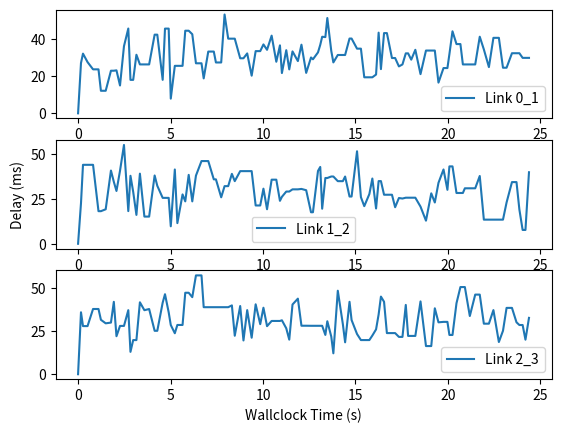

Reproduce this figure in Python. (Note: this script raises an exception after producing the figure.)
import argparse
import numpy as np
import matplotlib.pyplot as plt
import copy
import os
from typing import List
from typing import List, Tuple, Dict

np.random.seed(2025)

parser = argparse.ArgumentParser()
parser.add_argument("--num_stages", type=int, default=4)
parser.add_argument("--min_duration", type=int, default=100)
parser.add_argument("--max_duration", type=int, default=300)
args = parser.parse_args()

LINKS = [f'{i}_{i + 1}' for i in range(args.num_stages - 1)]
# Distribution parameters
MIN_DURATION, MAX_DURATION = args.min_duration, args.max_duration # Duration ~ U(MIN_DURATION, MAX_DURATION)
DELAY_MEAN, DELAY_STD = 30, 10 # Delay ~ N(DELAY_MEAN, DELAY_STD)
# We start from the 8-th iteration, the training lasts for 15 iterations,
# and we assume the maximum iteration time across 4 methods is 1500 ms.
# So we maximize the number of changes to fully cover the 8th to 15th iterations.
NUM_CHANGE_TIMINGS = 1500 * (15 - 7) // MIN_DURATION

trace: List[Tuple[float, Dict[str, float]]] = [] # (timing, link2delay)

timing = 0
link2delay = {link: 0.0 for link in LINKS} # link: delay

for i in range(NUM_CHANGE_TIMINGS):
    # Sample links to change delays
    num_links_to_change = np.random.randint(1, args.num_stages)
    links_to_change = [LINKS[i] for i in np.random.choice(args.num_stages - 1, num_links_to_change, replace=False)]
    # Sample delays
    delays = np.random.randn(num_links_to_change) * DELAY_STD + DELAY_MEAN
    delays = [float(l) if l > 0 else 0.0 for l in delays]
    # Sample timing
    timing += np.random.rand() * (MAX_DURATION - MIN_DURATION) + MIN_DURATION

    for link, delay in zip(links_to_change, delays):
        link2delay[link] = delay
    trace.append((timing, copy.deepcopy(link2delay)))
    print(f"[{i}] Timing: {timing}\nChanged links: {links_to_change}\nLink to Delay: {link2delay}")

for i in range(args.num_stages - 1):
    data = [(timing, link2delay[LINKS[i]]) for timing, link2delay in trace]
    plt.subplot(args.num_stages - 1, 1, i + 1)
    plt.plot([0] + [x / 1000 for x, _ in data], [0] + [y for _, y in data], label=f'Link {LINKS[i]}')
    # y_min, y_max = plt.ylim()
    # plt.vlines([0] + [x / 1000 for x, _ in data], [y_min] * (len(data) + 1), [y_max] * (len(data) + 1), linestyles='--')
    plt.legend()
    if i == args.num_stages - 2:
        plt.xlabel('Wallclock Time (s)')
    if i == (args.num_stages - 1) // 2:
        plt.ylabel('Delay (ms)')
# plt.legend()
# plt.xlabel('Wallclock Time (s)')
# plt.ylabel('Delay (ms)')
USER_NAME = os.getenv("SLURM_JOB_USER")
plt.savefig(F"/home/{USER_NAME}/workspace/PipeMorph-Ext-Exp/ext_exp/dynamic_stragglers/trace_{MIN_DURATION}-{MAX_DURATION}.png")
trace_lines = [f"{timing / 1000};{','.join(link2delay.keys())};{','.join([str(t / 1000) for t in link2delay.values()])}\n" for timing, link2delay in trace]
with open(f"/home/{USER_NAME}/workspace/PipeMorph-Ext-Exp/ext_exp/dynamic_stragglers/{MIN_DURATION}-{MAX_DURATION}.trace", 'w') as f:
    f.writelines(trace_lines)
with open(f"/home/{USER_NAME}/workspace/PipeMorph-Ext-Exp/zerobubble/megatron/core/failslow_injection/slowlinks.trace", 'w') as f:
    f.writelines(trace_lines)
